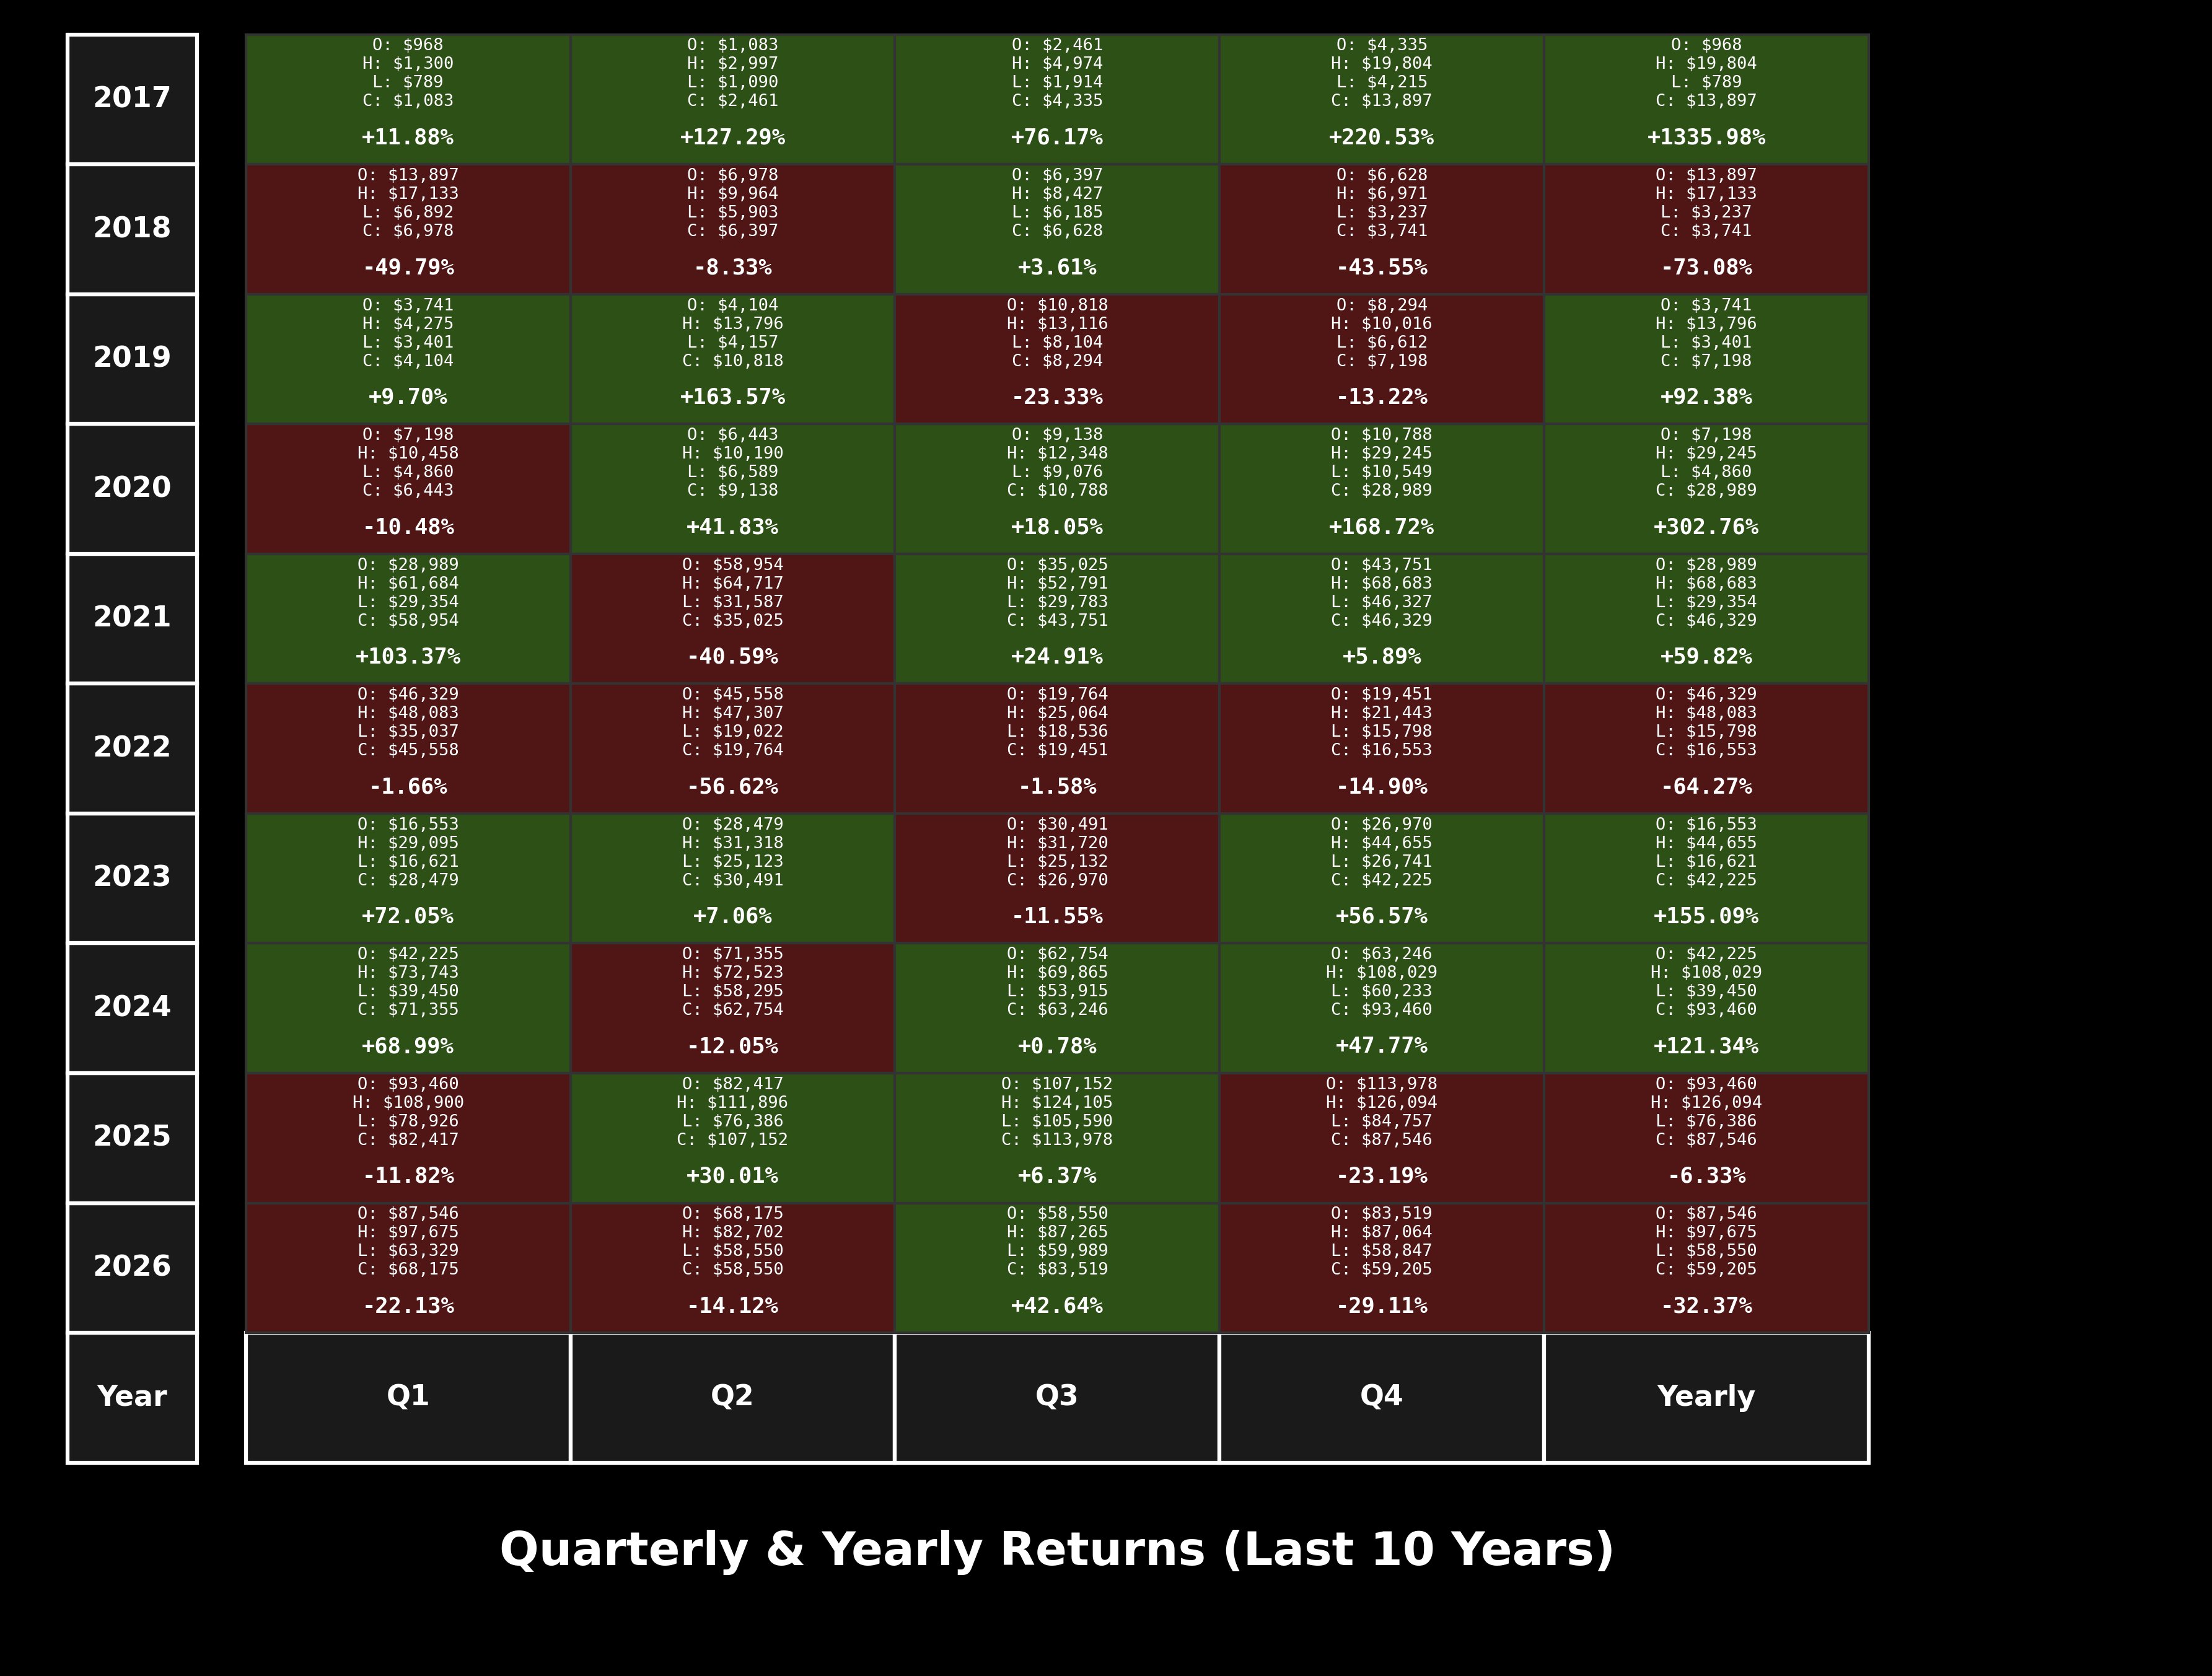

The script that saved this image:
#!/usr/bin/env python3
"""
Bitcoin Quarterly & Yearly Returns Visualization

Creates a table visualization showing quarterly and yearly returns for Bitcoin
over the last 10 years
"""

import pandas as pd
import matplotlib.pyplot as plt
import matplotlib.patches as mpatches
from matplotlib.patches import Rectangle
from datetime import datetime
import numpy as np
from pathlib import Path

# Load data
dataset_path = Path(__file__).parent.parent / 'data' / 'bitcoin_csv_data' / 'daily_price.csv'
data = pd.read_csv(dataset_path)

# Convert dates and prices
data['Date'] = pd.to_datetime(data['date'], format='%m/%d/%y')
data['Close'] = pd.to_numeric(data['price'], errors='coerce')
data['High'] = pd.to_numeric(data['daily_high'], errors='coerce')
# daily_price.csv doesn't have Open or Low, so we'll use price for both
# Open = previous day's close, Low = current day's price (min approximation)
data = data.sort_values('Date').reset_index(drop=True)
data['Open'] = data['Close'].shift(1).fillna(data['Close'])
data['Low'] = data['Close']  # Use price as approximation for Low
data = data.dropna(subset=['Date', 'Open', 'High', 'Low', 'Close'])
data = data.sort_values(by='Date')

# Get last 10 years of data
current_date = data['Date'].max()
start_date = current_date - pd.DateOffset(years=10)
data = data[data['Date'] >= start_date]

# Group by quarter
data['Year'] = data['Date'].dt.year
data['Quarter'] = data['Date'].dt.quarter

# Calculate quarterly aggregates
quarterly_data = data.groupby(['Year', 'Quarter']).agg({
    'Open': 'first',  # First day's open
    'High': 'max',    # Maximum high
    'Low': 'min',     # Minimum low
    'Close': 'last'   # Last day's close
}).reset_index()

# Calculate quarterly returns (from Open to Close of the quarter)
quarterly_data = quarterly_data.sort_values(['Year', 'Quarter'])
quarterly_data['Return'] = ((quarterly_data['Close'] - quarterly_data['Open']) / quarterly_data['Open']) * 100

# Calculate yearly aggregates
yearly_data = data.groupby('Year').agg({
    'Open': 'first',  # First day's open of the year
    'High': 'max',    # Maximum high of the year
    'Low': 'min',     # Minimum low of the year
    'Close': 'last'   # Last day's close of the year
}).reset_index()

# Calculate yearly returns (from Open to Close of the year)
yearly_data = yearly_data.sort_values('Year')
yearly_data['Return'] = ((yearly_data['Close'] - yearly_data['Open']) / yearly_data['Open']) * 100

# Get unique years (last 10 years)
years = sorted(quarterly_data['Year'].unique(), reverse=True)[:10]
quarters = ['Q1', 'Q2', 'Q3', 'Q4']

# Create figure - increased height to accommodate 10 years
fig, ax = plt.subplots(figsize=(12, 14))
ax.axis('off')

# Table dimensions
cell_width = 2.0  # Wider cells for quarters
cell_height = 0.8
year_label_width = 0.8
year_label_x = -0.5  # Moved further left to avoid overlap
table_x_start = 1.2  # Moved right to create spacing from year column
table_y_start = 8.5

# Header row
header_y = table_y_start

# Year column header
rect = Rectangle((year_label_x - year_label_width/2, header_y - cell_height/2), 
                 year_label_width, cell_height, 
                 linewidth=1.5, edgecolor='white', facecolor='#1a1a1a')
ax.add_patch(rect)
ax.text(year_label_x, header_y, 'Year', ha='center', va='center', 
        fontsize=11, fontweight='bold', color='white')

# Quarter headers
quarter_x_positions = {}
for i, quarter in enumerate(quarters):
    x_pos = table_x_start + i * cell_width
    quarter_x_positions[i+1] = x_pos
    rect = Rectangle((x_pos - cell_width/2, header_y - cell_height/2), 
                     cell_width, cell_height, 
                     linewidth=1.5, edgecolor='white', facecolor='#1a1a1a')
    ax.add_patch(rect)
    ax.text(x_pos, header_y, quarter, ha='center', va='center', 
            fontsize=11, fontweight='bold', color='white')

# Yearly column header
yearly_x = table_x_start + 4 * cell_width
rect = Rectangle((yearly_x - cell_width/2, header_y - cell_height/2), 
                 cell_width, cell_height, 
                 linewidth=1.5, edgecolor='white', facecolor='#1a1a1a')
ax.add_patch(rect)
ax.text(yearly_x, header_y, 'Yearly', ha='center', va='center', 
        fontsize=11, fontweight='bold', color='white')

# Year label column
for idx, year in enumerate(years):
    y_pos = table_y_start - (idx + 1) * cell_height
    rect = Rectangle((year_label_x - year_label_width/2, y_pos - cell_height/2), 
                     year_label_width, cell_height, 
                     linewidth=1.5, edgecolor='white', facecolor='#1a1a1a')
    ax.add_patch(rect)
    ax.text(year_label_x, y_pos, str(year), ha='center', va='center', 
            fontsize=11, fontweight='bold', color='white')

# Fill quarterly data
for idx, year in enumerate(years):
    year_y = table_y_start - (idx + 1) * cell_height
    year_quarterly = quarterly_data[quarterly_data['Year'] == year]
    
    for quarter_num in range(1, 5):
        quarter_data = year_quarterly[year_quarterly['Quarter'] == quarter_num]
        x_pos = quarter_x_positions[quarter_num]
        
        if len(quarter_data) > 0:
            row = quarter_data.iloc[0]
            o, h, l, c = row['Open'], row['High'], row['Low'], row['Close']
            ret = row['Return'] if not pd.isna(row['Return']) else 0
            
            # Color based on return
            color = '#2d5016' if ret >= 0 else '#501616'  # Dark green or dark red
            rect = Rectangle((x_pos - cell_width/2, year_y - cell_height/2), 
                           cell_width, cell_height, 
                           linewidth=1, edgecolor='#333333', facecolor=color)
            ax.add_patch(rect)
            
            # Format text - O/H/L/C data (smaller, positioned above)
            # Position with va='top' to prevent overflow above the box
            text_data = f"O: ${o:,.0f}\nH: ${h:,.0f}\nL: ${l:,.0f}\nC: ${c:,.0f}"
            ax.text(x_pos, year_y - 0.38, text_data, ha='center', va='top', 
                   fontsize=6.5, color='white', family='monospace')
            
            # Return percentage (larger and bold, positioned at bottom)
            # Position with va='bottom' to prevent overflow below the box
            # Moved slightly lower to add margin above close price
            ax.text(x_pos, year_y + 0.30, f"{ret:+.2f}%", ha='center', va='bottom', 
                   fontsize=8.5, fontweight='bold', color='white', family='monospace')
        else:
            # Empty cell
            rect = Rectangle((x_pos - cell_width/2, year_y - cell_height/2), 
                           cell_width, cell_height, 
                           linewidth=1, edgecolor='#333333', facecolor='#0a0a0a')
            ax.add_patch(rect)
    
    # Yearly data
    year_row = yearly_data[yearly_data['Year'] == year]
    if len(year_row) > 0:
        row = year_row.iloc[0]
        o, h, l, c = row['Open'], row['High'], row['Low'], row['Close']
        ret = row['Return'] if not pd.isna(row['Return']) else 0
        
        # Color based on return
        color = '#2d5016' if ret >= 0 else '#501616'
        rect = Rectangle((yearly_x - cell_width/2, year_y - cell_height/2), 
                       cell_width, cell_height, 
                       linewidth=1, edgecolor='#333333', facecolor=color)
        ax.add_patch(rect)
        
        # Format text - O/H/L/C data (smaller, positioned above)
        # Position with va='top' to prevent overflow above the box
        text_data = f"O: ${o:,.0f}\nH: ${h:,.0f}\nL: ${l:,.0f}\nC: ${c:,.0f}"
        ax.text(yearly_x, year_y - 0.38, text_data, ha='center', va='top', 
               fontsize=6.5, color='white', family='monospace')
        
        # Return percentage (larger and bold, positioned at bottom)
        # Position with va='bottom' to prevent overflow below the box
        # Moved slightly lower to add margin above close price
        ax.text(yearly_x, year_y + 0.30, f"{ret:+.2f}%", ha='center', va='bottom', 
               fontsize=8.5, fontweight='bold', color='white', family='monospace')

# Title
title_y = table_y_start + 0.95
ax.text(table_x_start + 2 * cell_width, title_y, 
        'Quarterly & Yearly Returns (Last 10 Years)', 
        ha='center', va='center', fontsize=18, fontweight='bold', color='white')

# Set limits - adjusted to accommodate year column on the left and 10 years of data
ax.set_xlim(-1.2, table_x_start + 5 * cell_width + 1)
ax.set_ylim(0, title_y + 0.65)
ax.set_aspect('equal')
ax.invert_yaxis()

# Use dark background
fig.patch.set_facecolor('black')
ax.set_facecolor('black')

plt.tight_layout()
output_path = Path(__file__).parent / 'quarterly_yearly_returns.png'
plt.savefig(output_path, dpi=300, facecolor='black', bbox_inches='tight')
print(f"Chart saved as '{output_path}'")
# plt.show()  # Commented out for automation
